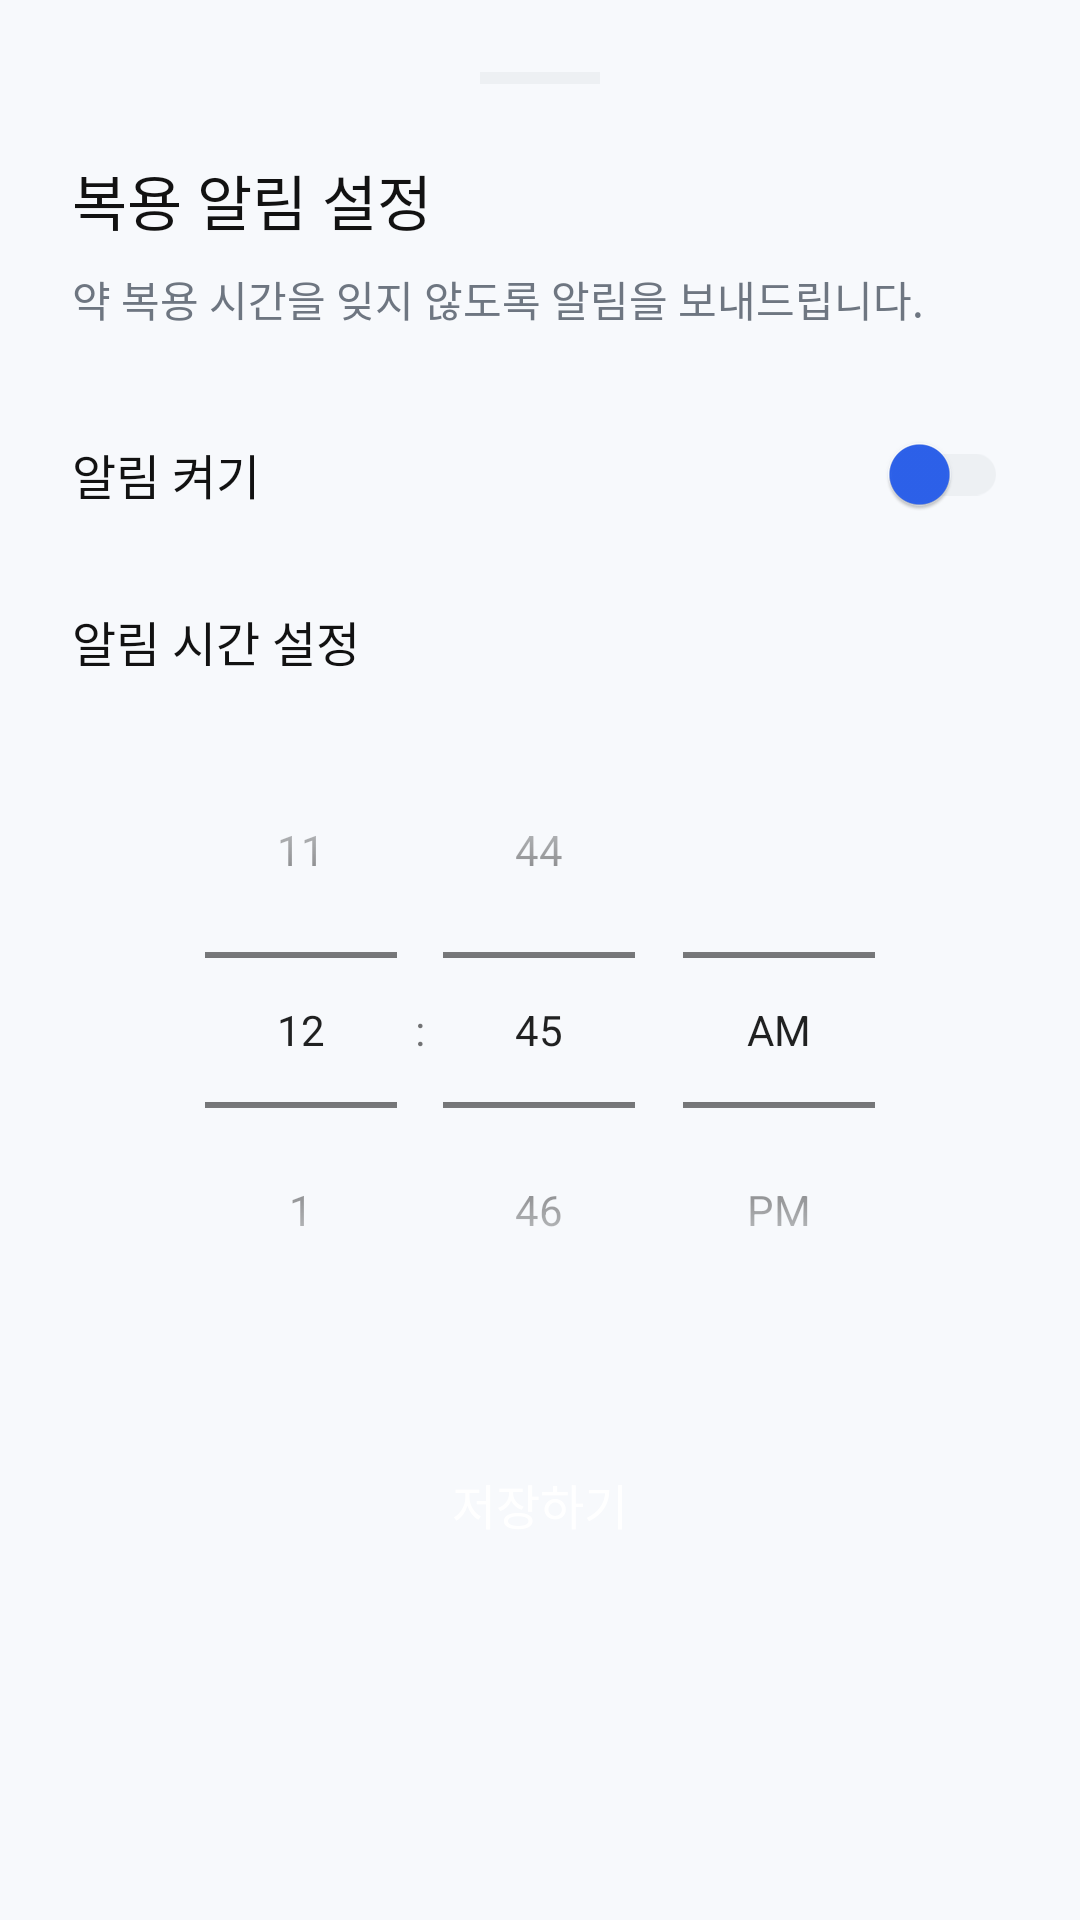

Here is an Android app screen rendered from its layout file. Give the layout XML and the strings, colors and styles it references.
<!-- AndroidManifest.xml: application theme Theme.Medicine -->
<!-- res/layout/bottom_sheet_notification.xml -->
<?xml version="1.0" encoding="utf-8"?>
<LinearLayout xmlns:android="http://schemas.android.com/apk/res/android"
    xmlns:app="http://schemas.android.com/apk/res-auto"
    android:layout_width="match_parent"
    android:layout_height="wrap_content"
    android:background="@drawable/bg_card"
    android:orientation="vertical"
    android:padding="24dp">

    <View
        android:layout_width="40dp"
        android:layout_height="4dp"
        android:layout_gravity="center_horizontal"
        android:layout_marginBottom="24dp"
        android:background="@color/divider" />

    <TextView
        android:layout_width="wrap_content"
        android:layout_height="wrap_content"
        android:text="복용 알림 설정"
        android:textColor="@color/text_primary"
        android:textSize="20sp"
        android:fontFamily="sans-serif-medium"
        android:layout_marginBottom="8dp" />

    <TextView
        android:layout_width="wrap_content"
        android:layout_height="wrap_content"
        android:text="약 복용 시간을 잊지 않도록 알림을 보내드립니다."
        android:textColor="@color/text_secondary"
        android:textSize="14sp"
        android:layout_marginBottom="24dp" />

    <LinearLayout
        android:layout_width="match_parent"
        android:layout_height="wrap_content"
        android:orientation="horizontal"
        android:gravity="center_vertical"
        android:layout_marginBottom="20dp">

        <TextView
            android:layout_width="0dp"
            android:layout_height="wrap_content"
            android:layout_weight="1"
            android:text="알림 켜기"
            android:textColor="@color/text_primary"
            android:textSize="16sp" />

        <androidx.appcompat.widget.SwitchCompat
            android:id="@+id/switch_notification"
            android:layout_width="wrap_content"
            android:layout_height="wrap_content"
            app:thumbTint="@color/primary"
            app:trackTint="@color/divider" />

    </LinearLayout>

    <TextView
        android:id="@+id/tv_set_time_label"
        android:layout_width="wrap_content"
        android:layout_height="wrap_content"
        android:text="알림 시간 설정"
        android:textColor="@color/text_primary"
        android:textSize="16sp"
        android:layout_marginBottom="12dp" />

    <TimePicker
        android:id="@+id/time_picker"
        android:layout_width="match_parent"
        android:layout_height="wrap_content"
        android:timePickerMode="spinner"
        android:layout_marginBottom="24dp" />

    <Button
        android:id="@+id/btn_save_notification"
        android:layout_width="match_parent"
        android:layout_height="56dp"
        android:text="저장하기"
        android:textColor="@color/white"
        android:textSize="16sp"
        android:background="@drawable/bg_button_primary"
        android:stateListAnimator="@null" />

</LinearLayout>
<!-- resources referenced by this layout -->
<resources>
  <color name="divider">#EDF0F3</color>
  <color name="primary">#2D62ED</color>
  <color name="text_primary">#121212</color>
  <color name="text_secondary">#6E7681</color>
  <color name="white">#FFFFFFFF</color>
  <style name="Theme.Medicine" parent="Theme.MaterialComponents.DayNight.NoActionBar">
          <item name="colorPrimary">@color/primary</item>
          <item name="colorPrimaryVariant">@color/primary_dark</item>
          <item name="colorOnPrimary">@color/white</item>
          <item name="colorSecondary">@color/accent</item>
          <item name="colorOnSecondary">@color/white</item>
          <item name="android:colorBackground">@color/background</item>
          <item name="colorSurface">@color/surface</item>
          <item name="colorOnSurface">@color/text_primary</item>
          <item name="android:statusBarColor">@color/background</item>
          <item name="android:windowLightStatusBar">true</item>
          <item name="android:navigationBarColor">@color/white</item>
          <item name="android:windowBackground">@color/background</item>
      </style>
  <color name="primary_dark">#1A46C4</color>
  <color name="accent">#FFB74D</color>
  <color name="background">#F7F9FC</color>
  <color name="surface">#FFFFFF</color>
</resources>
